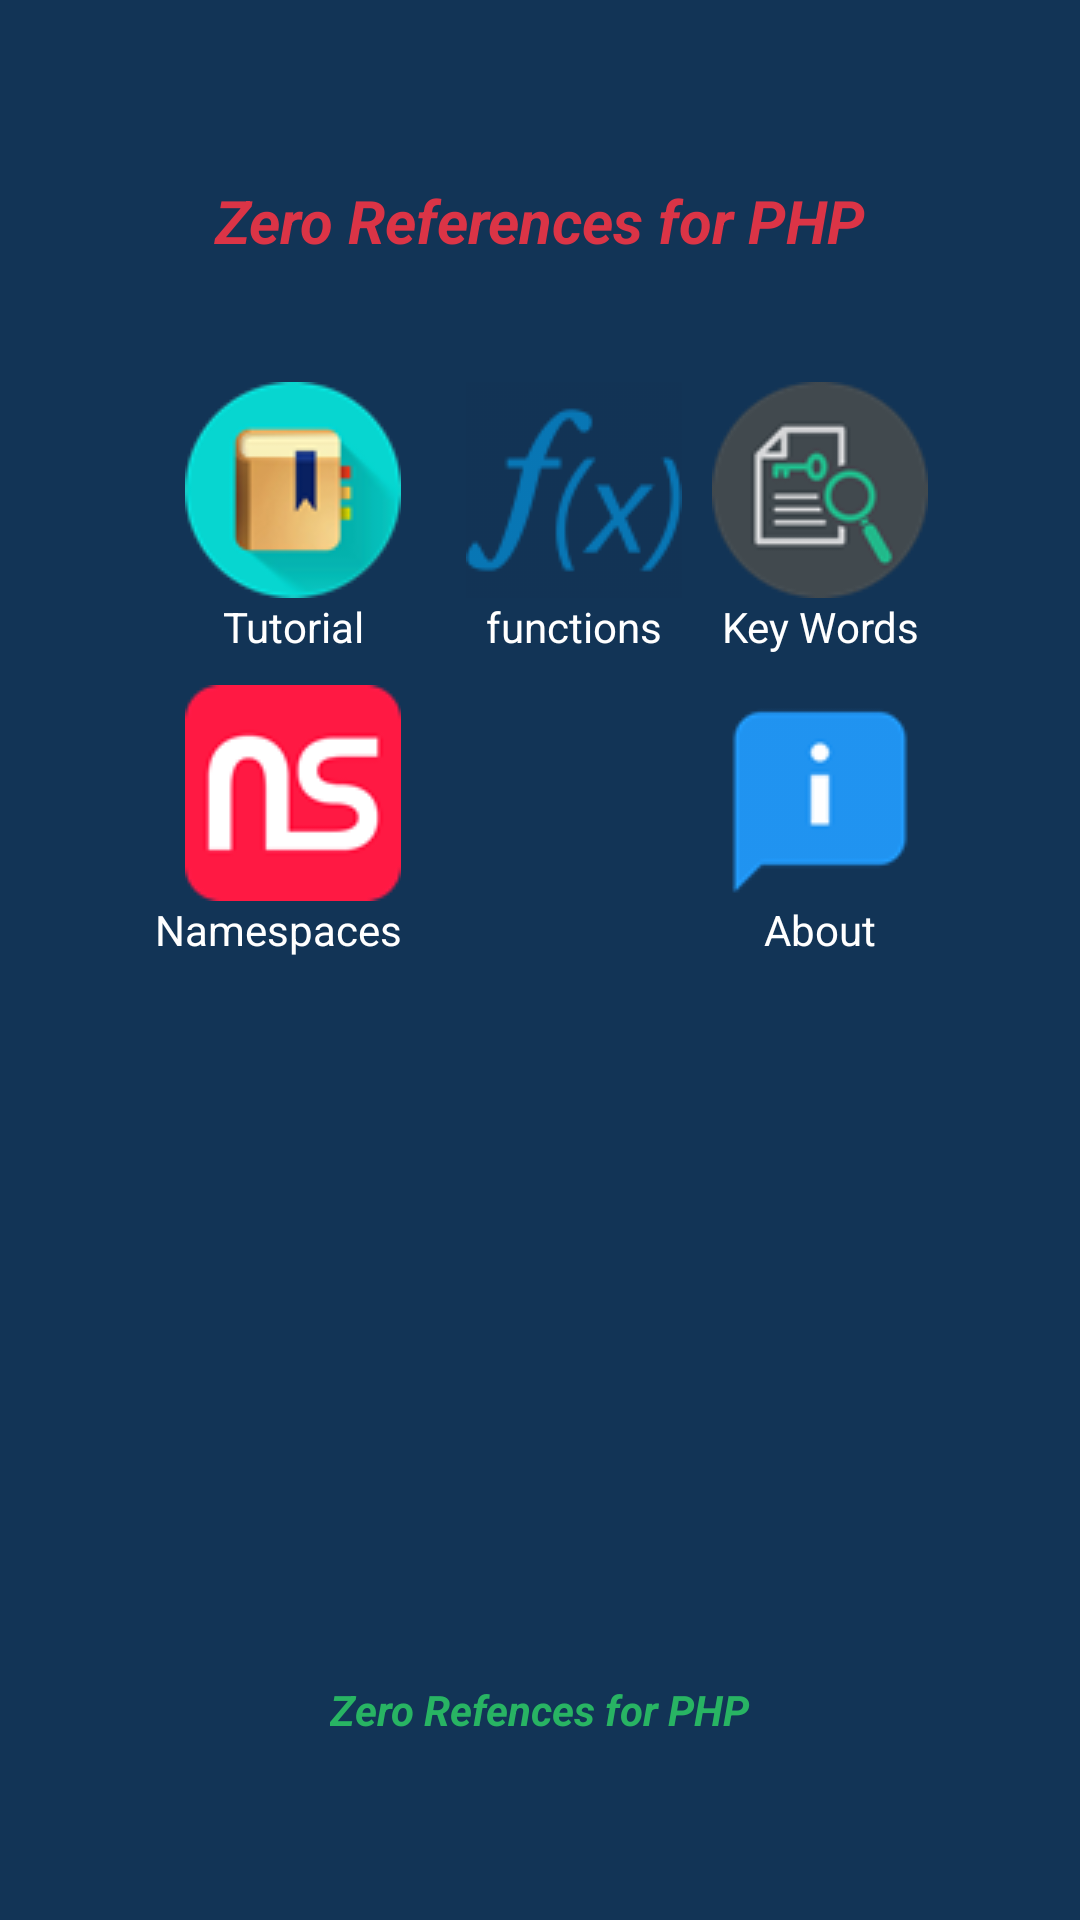

The Android layout XML behind this screen, and the referenced resources:
<!-- AndroidManifest.xml: application theme AppTheme -->
<!-- res/layout/activity_main.xml -->
<?xml version="1.0" encoding="utf-8"?>
<LinearLayout xmlns:android="http://schemas.android.com/apk/res/android"
              android:layout_width="match_parent"
              android:layout_height="match_parent"
              android:gravity="center"
              android:background="#123456"
              android:orientation="vertical"
              android:weightSum="1"
              >
    <TextView
        android:layout_width="match_parent"
        android:layout_height="wrap_content"
        android:textColor="#DB3446"
        android:textStyle="bold|italic"
        android:textSize="20sp"
        android:layout_gravity="top"
        android:layout_weight="0.2"
        android:gravity="center"
        android:text="@string/ZERO"
        />
<LinearLayout
    android:layout_width="wrap_content"
    android:layout_height="wrap_content"
    android:layout_gravity="center"
    android:gravity="top"
    android:layout_weight="0.6"
    >
    <LinearLayout
        android:layout_width="wrap_content"
        android:layout_height="wrap_content"
        android:textAlignment="center"
        android:gravity="center"
        android:orientation="vertical">
        <ImageView
            android:background="@drawable/tutorial"
            android:id="@+id/tutorial"
            android:contentDescription="@string/linux_image"
            android:layout_width="72dp"
            android:layout_height="72dp"/>
        <TextView
            android:layout_width="match_parent"
            android:layout_marginBottom="10dp"
            android:layout_height="wrap_content"
            android:text="@string/tutorial"
            android:id="@+id/Tutorial"
            android:textColor="#fff"
            android:textAlignment="center"/>
        <ImageView

            android:background="@drawable/namespaces"
            android:id="@+id/namespaces"
            android:contentDescription="@string/linux_image"
            android:layout_width="72dp"
            android:layout_height="72dp"/>
        <TextView
            android:layout_width="90dp"
            android:layout_height="wrap_content"
            android:layout_marginEnd="5dp"
            android:text="@string/namespaces"
            android:id="@+id/Namespaces"
            android:layout_marginRight="5dp"
            android:textColor="#fff"
            android:textAlignment="center"/>

    </LinearLayout>
    <LinearLayout
        android:layout_width="wrap_content"
        android:layout_height="wrap_content"
        android:layout_marginStart="10dp"
        android:layout_marginLeft="10dp"
        android:orientation="vertical">
        <ImageView
            android:background="@drawable/functions"
            android:id="@+id/functions"
            android:contentDescription="@string/linux_image"
            android:layout_width="72dp"
            android:layout_height="72dp"/>
        <TextView
            android:layout_width="match_parent"
            android:layout_marginBottom="10dp"
            android:layout_height="wrap_content"
            android:text="@string/bonus"
            android:id="@+id/Functions"
            android:textColor="#fff"
            android:textAlignment="center"/>
        <ImageView
            android:src="@drawable/settings"
            android:id="@+id/settings"
            android:contentDescription="@string/linux_image"
            android:layout_width="72dp"
            android:visibility="invisible"
            android:layout_height="72dp"/>
        <TextView
            android:layout_width="match_parent"
            android:layout_height="wrap_content"
            android:text="@string/settings"
            android:id="@+id/Settings"
            android:enabled="false"
            android:visibility="invisible"
            android:textColor="#fff"
            android:textAlignment="center"/>

    </LinearLayout>
    <LinearLayout
        android:layout_width="wrap_content"
        android:layout_height="wrap_content"
        android:layout_marginStart="10dp"
        android:layout_marginLeft="10dp"
        android:orientation="vertical">
        <ImageView
            android:background="@drawable/key_words"
            android:id="@+id/key_words"
            android:contentDescription="@string/linux_image"
            android:layout_width="72dp"
            android:layout_height="72dp"/>
        <TextView
            android:layout_width="match_parent"
            android:layout_marginBottom="10dp"
            android:layout_height="wrap_content"
            android:text="@string/Key_words"
            android:id="@+id/Key_words"
            android:textColor="#fff"
            android:textAlignment="center"/>
        <ImageView
            android:src="@drawable/about_me"
            android:id="@+id/about"
            android:contentDescription="@string/linux_image"
            android:layout_width="72dp"
            android:layout_height="72dp"/>
        <TextView
            android:layout_width="match_parent"
            android:layout_height="wrap_content"
            android:text="@string/about"
            android:id="@+id/About"
            android:textColor="#fff"
            android:textAlignment="center"/>

    </LinearLayout>


</LinearLayout>

    <TextView
        android:layout_width="wrap_content"
        android:layout_height="wrap_content"
        android:id="@+id/version"
        android:textStyle="bold|italic"
        android:text="@string/app_name"
        android:layout_weight="0.1"
        android:textColor="#28B463"
        />

</LinearLayout>
<!-- resources referenced by this layout -->
<resources>
  <!-- drawable about_me (drawable) -->
  <?xml version="1.0" encoding="utf-8"?>
  <selector xmlns:android="http://schemas.android.com/apk/res/android">
  
      <item android:state_focused="true" android:state_pressed="false"
          android:drawable="@drawable/about_me_normal" />
      <item android:state_focused="true" android:state_pressed="true"
          android:drawable="@drawable/about_me_pressed" />
      <item android:state_focused="false" android:state_pressed="true"
          android:drawable="@drawable/about_me_pressed" />
  
      <item android:drawable="@drawable/about_me_normal" />
  
  
  </selector>
  <!-- drawable functions (drawable) -->
  <?xml version="1.0" encoding="utf-8"?>
  <selector xmlns:android="http://schemas.android.com/apk/res/android">
  
      <item android:state_focused="true" android:state_pressed="false" android:drawable="@drawable/function_normal" />
      <item android:state_focused="true" android:state_pressed="true" android:drawable="@drawable/function_pressed" />
      <item android:state_focused="false" android:state_pressed="true" android:drawable="@drawable/function_pressed" />
      <item android:drawable="@drawable/function_normal" />
  
  </selector>
  <!-- drawable key_words (drawable) -->
  <?xml version="1.0" encoding="utf-8"?>
  <selector xmlns:android="http://schemas.android.com/apk/res/android">
  
      <item android:state_focused="true" android:state_pressed="false"
          android:drawable="@drawable/keywords_normal" />
      <item android:state_focused="true" android:state_pressed="true"
          android:drawable="@drawable/keywords_pressed" />
      <item android:state_focused="false" android:state_pressed="true"
          android:drawable="@drawable/keywords_pressed" />
  
      <item android:drawable="@drawable/keywords_normal" />
  
  
  </selector>
  <!-- drawable settings (drawable) -->
  <?xml version="1.0" encoding="utf-8"?>
  <selector xmlns:android="http://schemas.android.com/apk/res/android">
  
      <item android:state_focused="true" android:state_pressed="false"
          android:drawable="@drawable/setting_normal" />
      <item android:state_focused="true" android:state_pressed="true"
          android:drawable="@drawable/setting_pressed" />
      <item android:state_focused="false" android:state_pressed="true"
          android:drawable="@drawable/setting_pressed" />
  
      <item android:drawable="@drawable/setting_normal" />
  
  
  </selector>
  <!-- drawable tutorial (drawable) -->
  <?xml version="1.0" encoding="utf-8"?>
  <selector xmlns:android="http://schemas.android.com/apk/res/android">
  
      <item android:state_focused="true" android:state_pressed="false" android:drawable="@drawable/tutorial_normal" />
      <item android:state_focused="true" android:state_pressed="true" android:drawable="@drawable/tutorial_pressed" />
      <item android:state_focused="false" android:state_pressed="true" android:drawable="@drawable/tutorial_pressed" />
      <item android:drawable="@drawable/tutorial_normal" />
  
  
  </selector>
  <string name="Key_words">Key Words</string>
  <string name="ZERO">Zero References for PHP</string>
  <string name="about">About</string>
  <string name="app_name">Zero Refences for PHP</string>
  <string name="bonus">functions</string>
  <string name="linux_image">linux image</string>
  <string name="namespaces">Namespaces</string>
  <string name="settings">Settings</string>
  <string name="tutorial">Tutorial</string>
  <style name="AppTheme" parent="Theme.AppCompat.Light.DarkActionBar">
          
          <item name="colorPrimary">#616A6B</item>
          <item name="colorPrimaryDark">#000000</item>
          <item name="colorAccent">@color/colorAccent</item>
          <item name="android:windowContentTransitions">true</item>
          <item name="android:windowSharedElementEnterTransition">@transition/share</item>
      </style>
  <!-- not gathered from this repository: default colours our renderer supplied (Android Studio template values) -->
  <color name="colorAccent">#FF03DAC5</color>
</resources>
